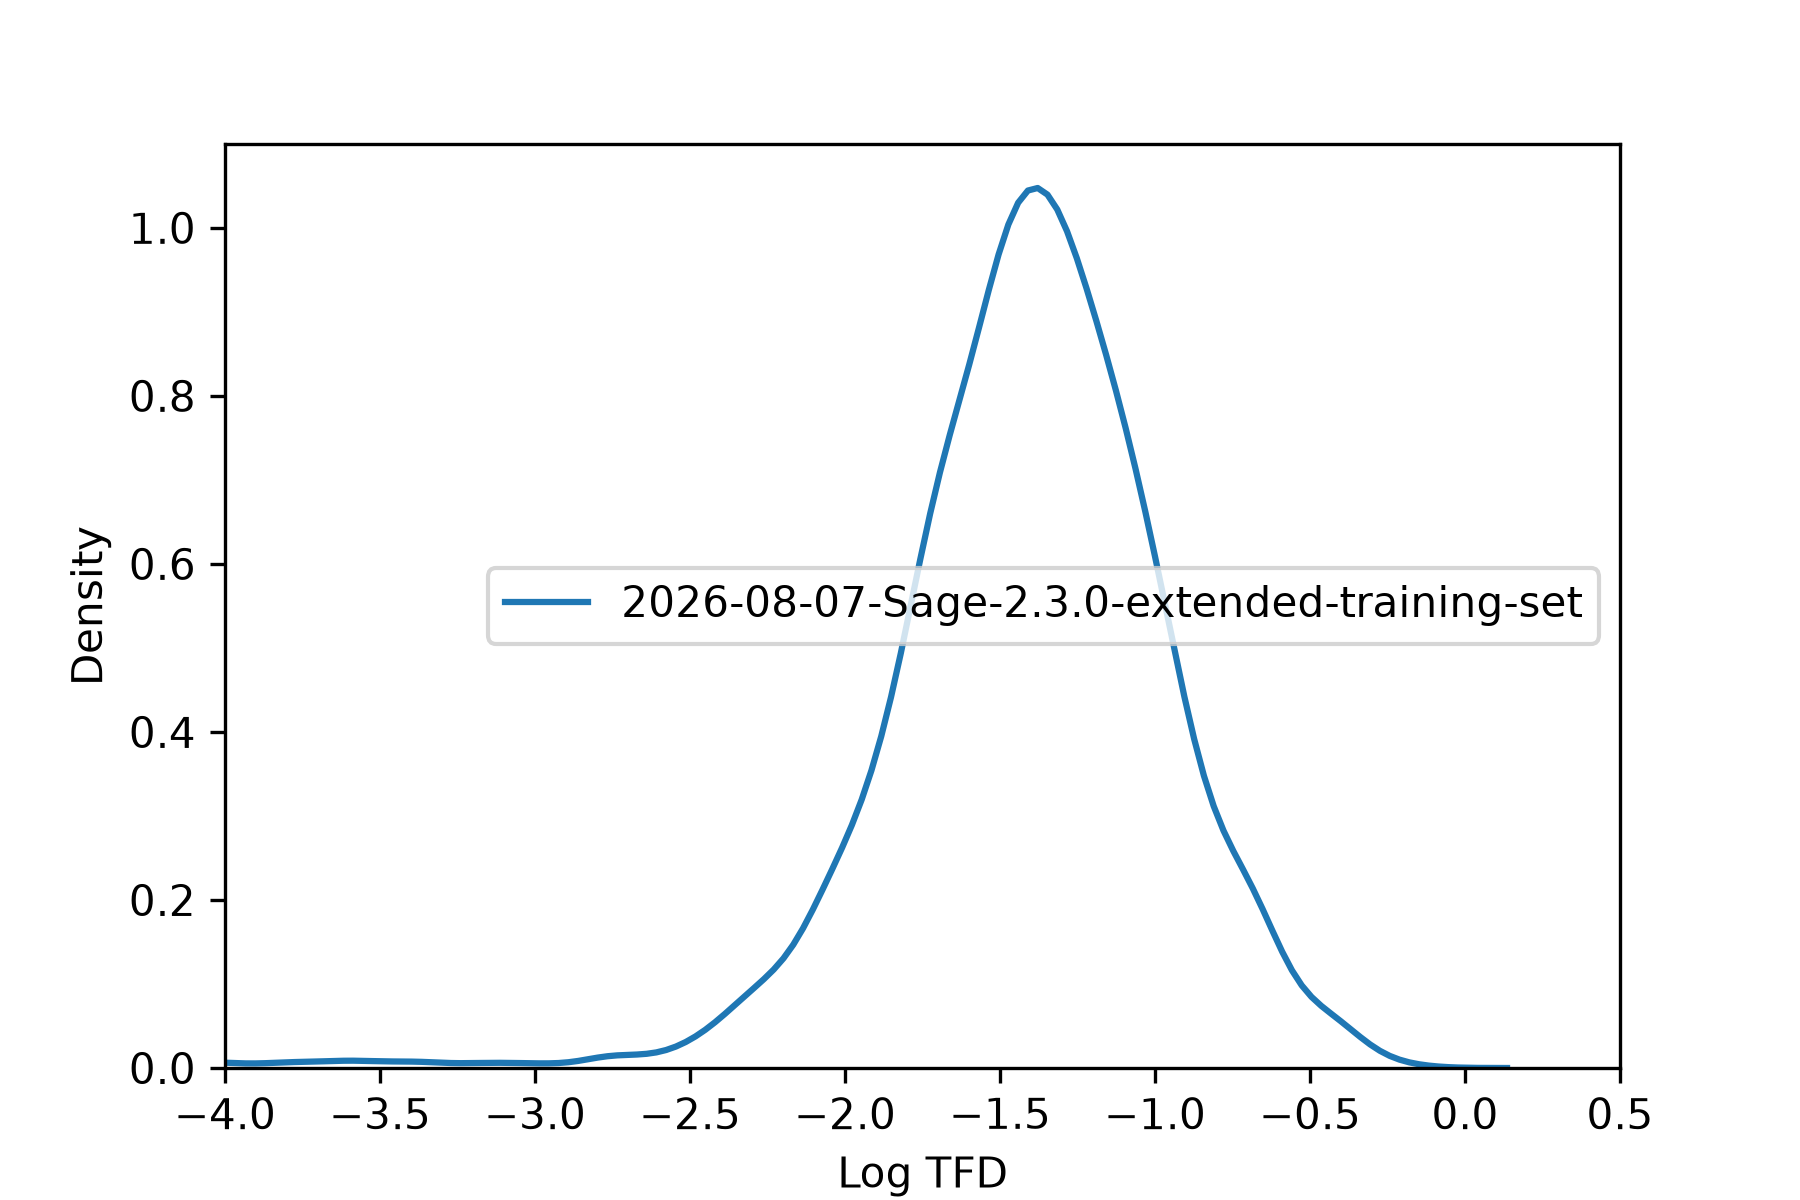

The file beside this chart, header and first rows:
, tfd
149300610, 0.01227
149307738, 0.05668
149308037, 0.04529
149308038, 0.03942
149308039, 0.03145
149308040, 0.2367
149308042, 0.03131
149308043, 0.03126
149308044, 0.2332
149308046, 0.03211
149306873, 0.009572
149306874, 0.009636
149307532, 0.04479
149307533, 0.04279
149307534, 0.03114
149307535, 0.03032
149307536, 0.03252
149306849, 0.01223
149307786, 0.08828
149297695, 0.1228
149307280, 0.05843
149307281, 0.05761
149307282, 0.1088
149307283, 0.1194
149293094, 0.03911
149293095, 0.0832
149293096, 0.1125
149293097, 0.0573
149293098, 0.08088
149293099, 0.08736
149293100, 0.0446
149293102, 0.02764
149292396, 0.09245
149292397, 0.026
149292398, 0.03234
149299154, 0.03874
149299155, 0.03216
149299157, 0.03223
149299158, 0.03481
149299160, 0.03837
149299162, 0.03671
149297935, 0.004982
149297936, 0.005271
149297937, 0.006499
149297938, 0.004809
149297925, 0.0163
149297926, 0.01693
149297927, 0.01788
149297929, 0.01664
149297930, 0.01631
149297931, 0.01499
149297932, 0.01537
149297933, 0.01144
149297934, 0.01582
149306208, 0.05206
149306209, 0.01098
149306211, 0.01799
149306212, 0.0317
149306213, 0.07304
149306215, 0.06504
... 8,144 more rows
